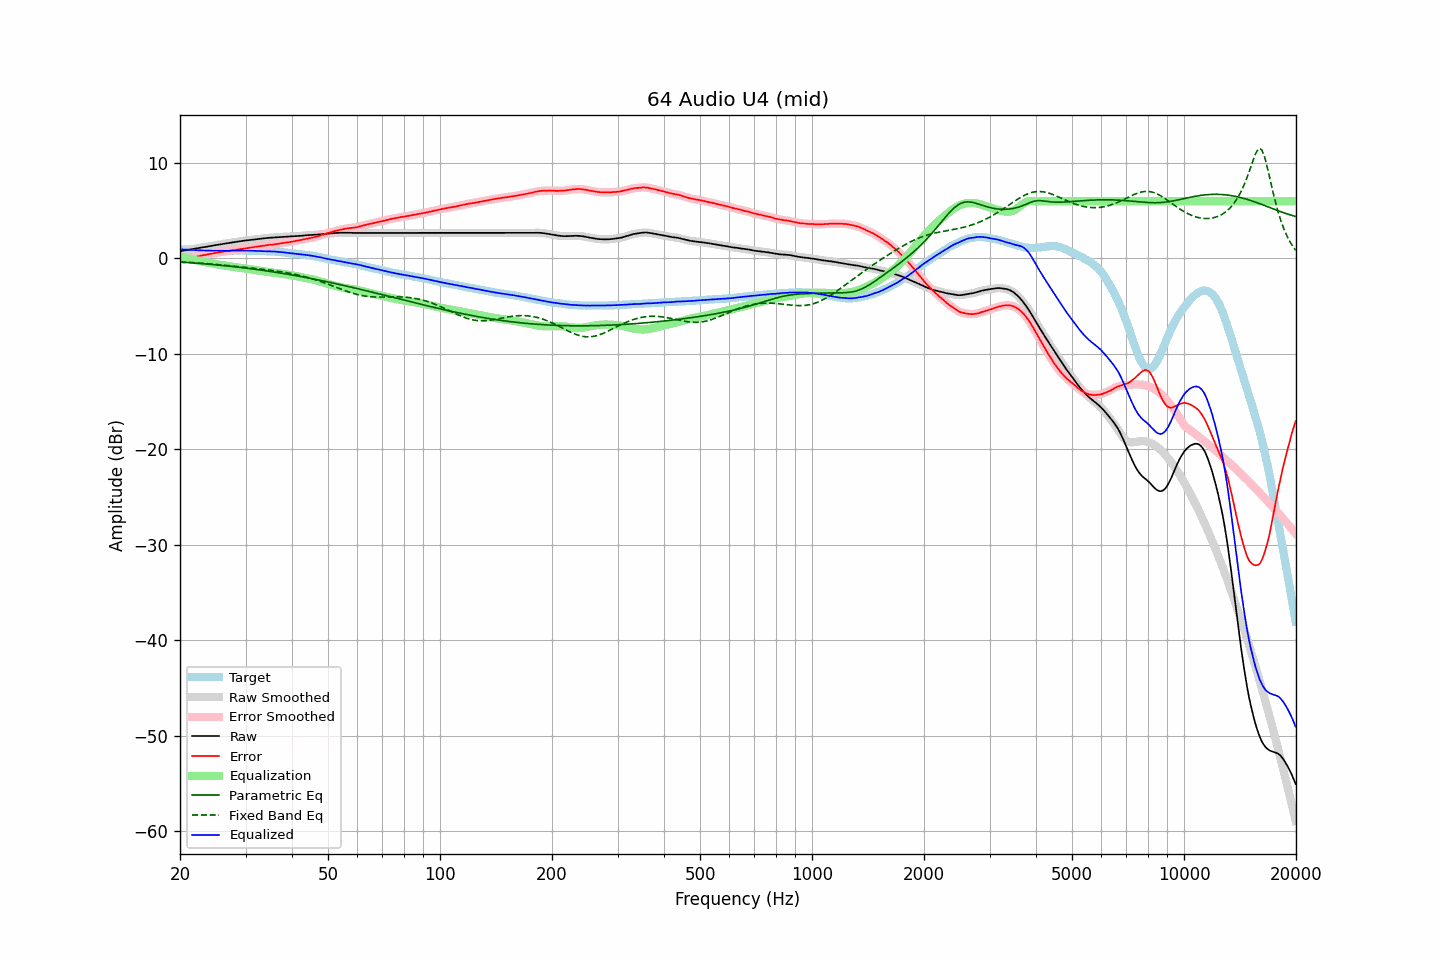

The table this chart was drawn from, first rows:
frequency, raw, error, smoothed, error_smoothed, equalization, parametric_eq, fixed_band_eq, equalized_raw, equalized_smoothed, target
20.00, 0.75, -0.21, 0.76, -0.21, 0.21, -0.37, -0.36, 0.96, 0.96, 0.96
20.20, 0.78, -0.17, 0.78, -0.17, 0.17, -0.38, -0.37, 0.95, 0.95, 0.95
20.40, 0.81, -0.13, 0.81, -0.13, 0.13, -0.39, -0.38, 0.94, 0.94, 0.94
20.61, 0.84, -0.09, 0.84, -0.09, 0.09, -0.40, -0.39, 0.93, 0.93, 0.93
20.81, 0.86, -0.05, 0.87, -0.04, 0.05, -0.41, -0.40, 0.91, 0.92, 0.91
21.02, 0.89, -0.01, 0.90, -0.01, 0.01, -0.43, -0.41, 0.90, 0.90, 0.90
21.23, 0.92, 0.03, 0.92, 0.03, -0.03, -0.44, -0.42, 0.90, 0.89, 0.89
21.44, 0.96, 0.06, 0.95, 0.06, -0.07, -0.45, -0.43, 0.89, 0.89, 0.90
21.66, 0.98, 0.10, 0.98, 0.10, -0.11, -0.46, -0.44, 0.88, 0.88, 0.88
21.87, 1.02, 0.14, 1.01, 0.14, -0.14, -0.48, -0.45, 0.87, 0.87, 0.88
22.09, 1.04, 0.19, 1.04, 0.18, -0.18, -0.49, -0.46, 0.86, 0.86, 0.86
22.31, 1.08, 0.22, 1.07, 0.22, -0.22, -0.50, -0.47, 0.86, 0.86, 0.86
22.54, 1.10, 0.26, 1.10, 0.26, -0.25, -0.52, -0.48, 0.85, 0.85, 0.85
22.76, 1.13, 0.29, 1.14, 0.29, -0.29, -0.53, -0.49, 0.84, 0.85, 0.85
22.99, 1.16, 0.33, 1.16, 0.33, -0.33, -0.54, -0.51, 0.84, 0.84, 0.84
23.22, 1.19, 0.37, 1.19, 0.36, -0.36, -0.56, -0.52, 0.84, 0.83, 0.83
23.45, 1.21, 0.38, 1.22, 0.39, -0.39, -0.57, -0.53, 0.82, 0.83, 0.84
23.69, 1.24, 0.42, 1.25, 0.42, -0.42, -0.59, -0.55, 0.82, 0.82, 0.82
23.92, 1.28, 0.46, 1.27, 0.45, -0.45, -0.60, -0.56, 0.82, 0.82, 0.81
24.16, 1.30, 0.48, 1.30, 0.49, -0.48, -0.62, -0.57, 0.82, 0.82, 0.82
24.40, 1.34, 0.51, 1.33, 0.51, -0.52, -0.63, -0.59, 0.82, 0.82, 0.82
24.65, 1.36, 0.54, 1.37, 0.54, -0.55, -0.65, -0.60, 0.82, 0.82, 0.82
24.89, 1.40, 0.57, 1.39, 0.58, -0.58, -0.66, -0.62, 0.82, 0.82, 0.82
25.14, 1.42, 0.61, 1.42, 0.61, -0.61, -0.68, -0.63, 0.82, 0.82, 0.81
25.39, 1.45, 0.64, 1.45, 0.64, -0.64, -0.70, -0.65, 0.81, 0.81, 0.81
25.65, 1.47, 0.67, 1.48, 0.67, -0.66, -0.71, -0.66, 0.81, 0.81, 0.81
25.91, 1.50, 0.70, 1.50, 0.69, -0.69, -0.73, -0.68, 0.81, 0.81, 0.81
26.16, 1.53, 0.72, 1.53, 0.72, -0.72, -0.75, -0.69, 0.82, 0.81, 0.82
26.43, 1.55, 0.74, 1.56, 0.74, -0.75, -0.76, -0.71, 0.81, 0.81, 0.82
26.69, 1.58, 0.77, 1.58, 0.77, -0.77, -0.78, -0.73, 0.81, 0.81, 0.81
26.96, 1.61, 0.80, 1.61, 0.80, -0.80, -0.80, -0.74, 0.82, 0.81, 0.81
27.23, 1.63, 0.82, 1.64, 0.83, -0.82, -0.82, -0.76, 0.81, 0.82, 0.81
27.50, 1.66, 0.85, 1.66, 0.85, -0.85, -0.83, -0.78, 0.82, 0.82, 0.81
27.77, 1.69, 0.87, 1.69, 0.87, -0.87, -0.85, -0.80, 0.82, 0.82, 0.82
28.05, 1.71, 0.90, 1.72, 0.90, -0.90, -0.87, -0.81, 0.82, 0.82, 0.82
28.33, 1.74, 0.92, 1.74, 0.92, -0.92, -0.89, -0.83, 0.83, 0.83, 0.83
28.62, 1.77, 0.95, 1.77, 0.94, -0.94, -0.91, -0.85, 0.83, 0.83, 0.83
28.90, 1.79, 0.96, 1.80, 0.97, -0.97, -0.93, -0.87, 0.83, 0.83, 0.84
29.19, 1.82, 0.99, 1.82, 0.99, -0.99, -0.95, -0.88, 0.83, 0.83, 0.83
29.48, 1.84, 1.01, 1.84, 1.01, -1.01, -0.97, -0.90, 0.83, 0.83, 0.83
29.78, 1.86, 1.03, 1.87, 1.04, -1.04, -0.99, -0.92, 0.83, 0.83, 0.83
30.08, 1.89, 1.06, 1.89, 1.06, -1.06, -1.01, -0.94, 0.83, 0.83, 0.83
30.38, 1.91, 1.10, 1.91, 1.09, -1.09, -1.03, -0.96, 0.83, 0.82, 0.82
30.68, 1.93, 1.12, 1.94, 1.12, -1.12, -1.05, -0.97, 0.82, 0.82, 0.82
30.99, 1.95, 1.14, 1.95, 1.14, -1.14, -1.07, -0.99, 0.81, 0.81, 0.81
31.30, 1.97, 1.16, 1.97, 1.16, -1.17, -1.10, -1.01, 0.81, 0.81, 0.81
31.61, 1.99, 1.18, 1.99, 1.19, -1.19, -1.12, -1.03, 0.80, 0.80, 0.81
31.93, 2.01, 1.23, 2.01, 1.22, -1.22, -1.14, -1.05, 0.80, 0.80, 0.79
32.24, 2.03, 1.24, 2.03, 1.24, -1.24, -1.16, -1.07, 0.79, 0.79, 0.80
32.57, 2.05, 1.27, 2.06, 1.27, -1.27, -1.19, -1.09, 0.79, 0.79, 0.78
32.89, 2.07, 1.29, 2.07, 1.29, -1.29, -1.21, -1.11, 0.78, 0.78, 0.78
33.22, 2.09, 1.32, 2.09, 1.31, -1.31, -1.23, -1.13, 0.78, 0.78, 0.78
33.55, 2.10, 1.33, 2.11, 1.33, -1.34, -1.26, -1.14, 0.77, 0.77, 0.78
33.89, 2.12, 1.36, 2.12, 1.36, -1.36, -1.28, -1.16, 0.77, 0.76, 0.76
34.23, 2.13, 1.38, 2.14, 1.38, -1.38, -1.31, -1.19, 0.75, 0.76, 0.75
34.57, 2.15, 1.41, 2.16, 1.41, -1.40, -1.33, -1.21, 0.75, 0.75, 0.75
34.92, 2.17, 1.44, 2.17, 1.43, -1.42, -1.36, -1.23, 0.75, 0.75, 0.74
35.27, 2.18, 1.43, 2.19, 1.44, -1.45, -1.38, -1.25, 0.74, 0.74, 0.75
35.62, 2.19, 1.46, 2.20, 1.46, -1.47, -1.41, -1.27, 0.73, 0.73, 0.73
35.97, 2.21, 1.49, 2.21, 1.49, -1.49, -1.43, -1.30, 0.72, 0.72, 0.73
... 635 more rows
